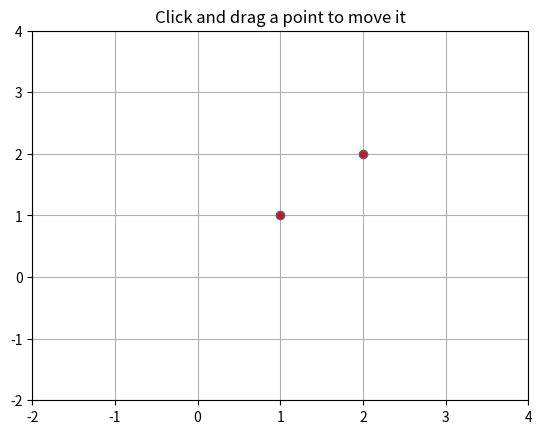

Write Python code to recreate this figure.
'''
设置：单点的动画移动
'''
import numpy as np
from matplotlib.lines import Line2D
from matplotlib.artist import Artist
import matplotlib.pyplot as plt
from matplotlib.patches import Polygon


class Point_Move:
    showverts = True
    offset = 0.1 # 距离偏差设置

    def __init__(self):
        # 创建figure（绘制面板）、创建图表（axes）
        self.fig, self.ax = plt.subplots()
        # 设置标题
        self.ax.set_title('Click and drag a point to move it')
        # 设置坐标轴范围
        self.ax.set_xlim((-2, 4))
        self.ax.set_ylim((-2, 4))
        # 设置初始值
        self.x = [1,2]
        self.y = [1,2]
        # 绘制2D的动画line
        self.line = Line2D(self.x, self.y, ls="",
                           marker='o', markerfacecolor='r',
                           animated=True)
        self.ax.add_line(self.line)
        # 标志值设为none
        self._ind = None
        # 设置画布，方便后续画布响应事件
        canvas = self.fig.canvas
        self.fig.canvas.mpl_connect('draw_event', self.draw_callback)
        self.fig.canvas.mpl_connect('button_press_event', self.button_press_callback)
        self.fig.canvas.mpl_connect('button_release_event', self.button_release_callback)
        self.fig.canvas.mpl_connect('motion_notify_event', self.motion_notify_callback)
        self.canvas = canvas
        plt.grid()
        plt.show()


    # 界面重新绘制
    def draw_callback(self, event):
        self.background = self.canvas.copy_from_bbox(self.ax.bbox)
        self.ax.draw_artist(self.line)
        self.canvas.blit(self.ax.bbox)

    def get_ind_under_point(self, event):
        'get the index of the vertex under point if within epsilon tolerance'
        # 在公差允许的范围内，求出鼠标点下顶点坐标的数值
        xt,yt = np.array(self.x),np.array(self.y)
        d = np.sqrt((xt-event.xdata)**2 + (yt-event.ydata)**2)
        indseq = np.nonzero(np.equal(d, np.amin(d)))[0]
        ind = indseq[0]
        # 如果在公差范围内，则返回ind的值
        if d[ind] >=self.offset:
            ind = None
        return ind

    # 鼠标被按下，立即计算最近的顶点下标
    def button_press_callback(self, event):
        'whenever a mouse button is pressed'
        if not self.showverts: return
        if event.inaxes==None: return
        if event.button != 1: return
        self._ind = self.get_ind_under_point(event)

    # 鼠标释放后，清空、重置
    def button_release_callback(self, event):
        'whenever a mouse button is released'
        if not self.showverts: return
        if event.button != 1: return
        self._ind = None

    # 鼠标移动的事件
    def motion_notify_callback(self, event):
        'on mouse movement'
        if not self.showverts: return
        if self._ind is None: return
        if event.inaxes is None: return
        if event.button != 1: return
        # 更新数据
        x,y = event.xdata, event.ydata
        self.x[self._ind] = x
        self.y[self._ind] = y
        # 根据更新的数值，重新绘制图形
        self.line = Line2D(self.x, self.y, ls="",
                           marker='o', markerfacecolor='r',
                           animated=True)
        self.ax.add_line(self.line)
        # 恢复背景
        self.canvas.restore_region(self.background)
        self.ax.draw_artist(self.line)
        self.canvas.blit(self.ax.bbox)

if __name__ == '__main__':
    Point_Move()


